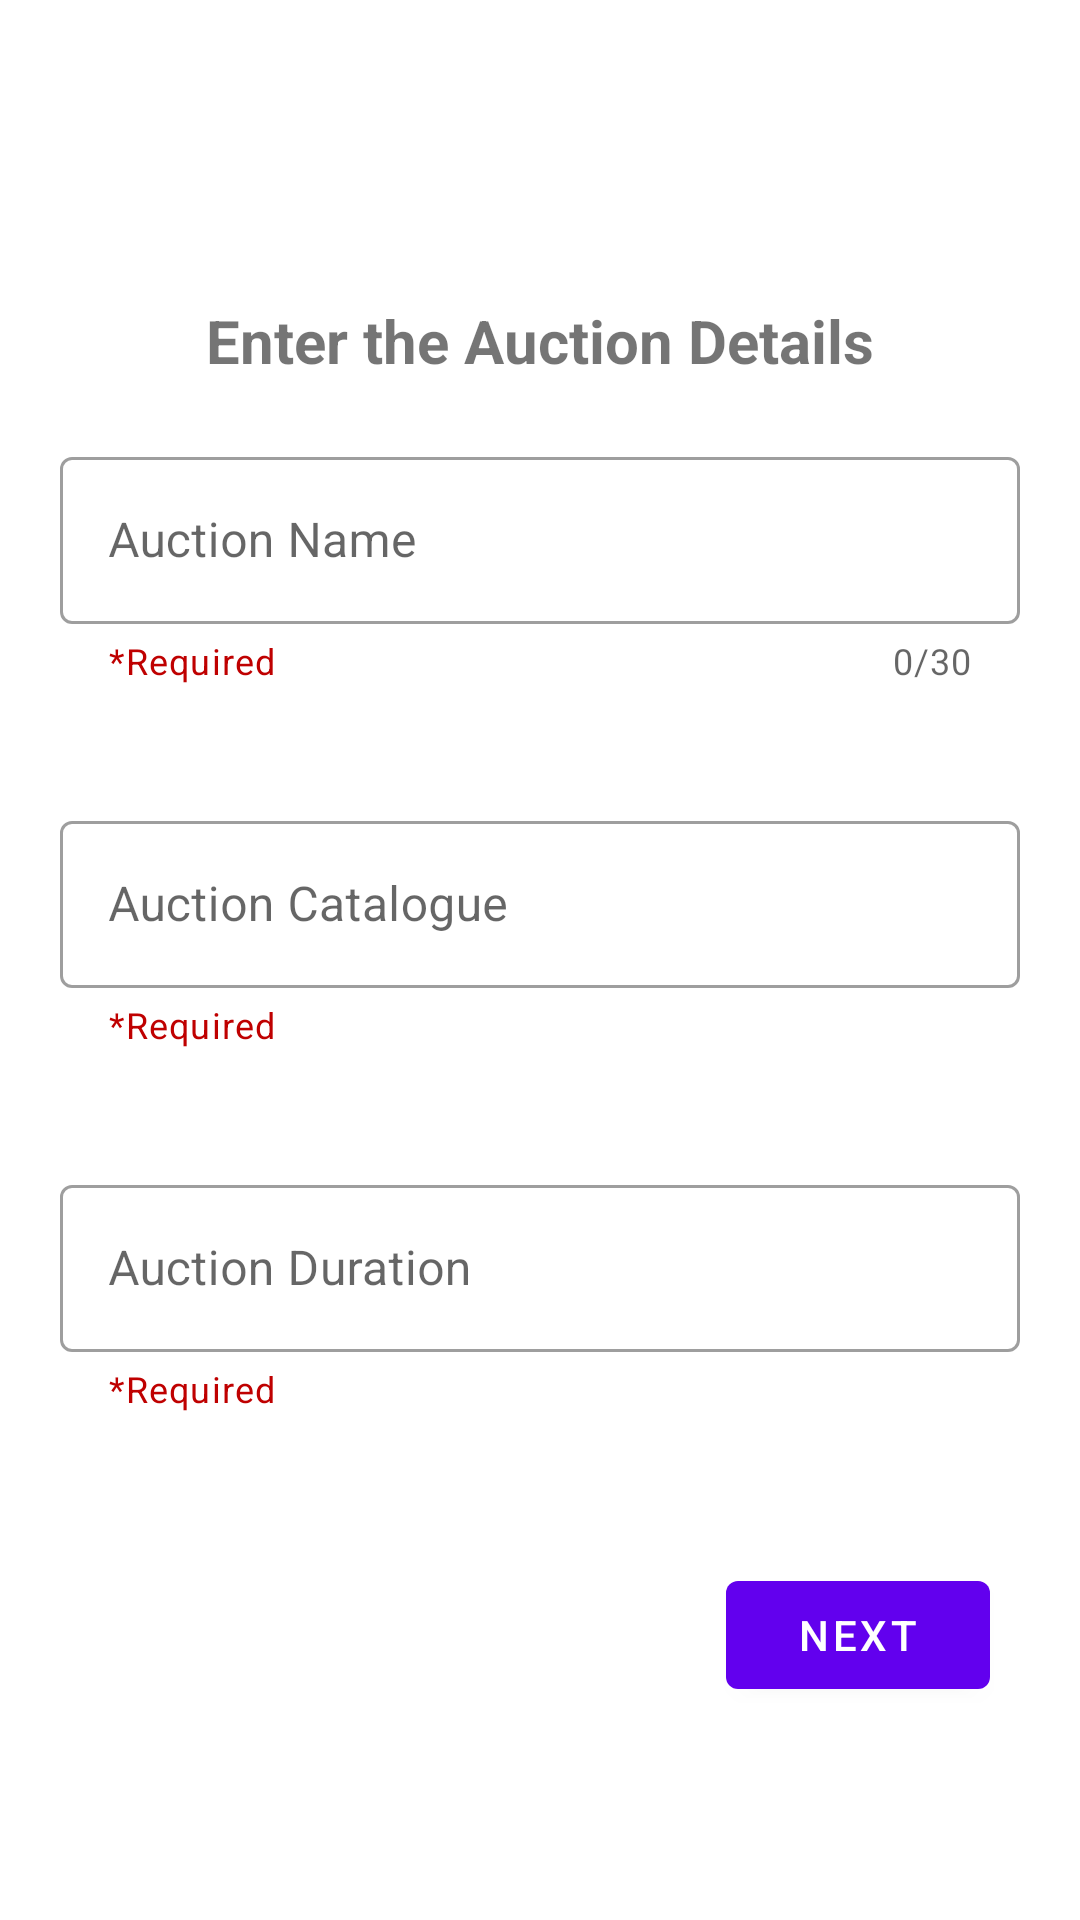

Reconstruct the res/layout file that produces this screen, plus the resources it refers to.
<!-- AndroidManifest.xml: application theme Theme.P2pauction -->
<!-- res/layout/activity_auction_catalogue.xml -->
<?xml version="1.0" encoding="utf-8"?>
<RelativeLayout xmlns:android="http://schemas.android.com/apk/res/android"
    xmlns:app="http://schemas.android.com/apk/res-auto"
    xmlns:tools="http://schemas.android.com/tools"
    android:layout_width="match_parent"
    android:layout_height="match_parent"
    tools:context=".AuctionCatalogue">

    <com.google.android.material.textview.MaterialTextView
        android:id="@+id/textField2"
        android:layout_width="wrap_content"
        android:layout_height="wrap_content"
        android:text="Enter the Auction Details"
        android:textSize="20dp"
        android:textStyle="bold"
        android:layout_centerHorizontal="true"
        android:layout_marginTop="100dp" />
    <com.google.android.material.textfield.TextInputLayout
        android:id="@+id/_input1"
        android:layout_width="match_parent"
        android:layout_height="wrap_content"
        android:layout_margin="20dp"
        app:helperTextEnabled="true"
        app:helperText="*Required"
        android:hint="Auction Name"
        app:counterEnabled="true"
        app:counterMaxLength="30"
        app:helperTextTextColor="#BF0000"
        style="@style/Widget.MaterialComponents.TextInputLayout.OutlinedBox"
        android:layout_below="@+id/textField2">
        <com.google.android.material.textfield.TextInputEditText
            android:id="@+id/input1"
            android:layout_width="match_parent"
            android:layout_height="wrap_content" />
    </com.google.android.material.textfield.TextInputLayout>
    <com.google.android.material.textfield.TextInputLayout
        android:id="@+id/_input2"
        android:layout_width="match_parent"
        android:layout_height="wrap_content"
        android:layout_margin="20dp"
        app:helperTextEnabled="true"
        app:helperText="*Required"
        app:helperTextTextColor="#BF0000"
        android:hint="Auction Catalogue"
        style="@style/Widget.MaterialComponents.TextInputLayout.OutlinedBox"
        android:layout_below="@+id/_input1">
        <com.google.android.material.textfield.TextInputEditText
            android:id="@+id/input2"
            android:layout_width="match_parent"
            android:layout_height="wrap_content" />
    </com.google.android.material.textfield.TextInputLayout>
    <com.google.android.material.textfield.TextInputLayout
        android:id="@+id/_input3"
        android:layout_width="match_parent"
        android:layout_height="wrap_content"
        android:layout_margin="20dp"
        app:helperTextEnabled="true"
        app:helperText="*Required"
        app:helperTextTextColor="#BF0000"
        android:hint="Auction Duration"
        style="@style/Widget.MaterialComponents.TextInputLayout.OutlinedBox"
        android:layout_below="@+id/_input2">
        <com.google.android.material.textfield.TextInputEditText
            android:id="@+id/input3"
            android:layout_width="match_parent"
            android:layout_height="wrap_content" />
    </com.google.android.material.textfield.TextInputLayout>

    <com.google.android.material.button.MaterialButton
        android:id="@+id/nextbtn"
        android:layout_width="wrap_content"
        android:layout_height="wrap_content"
        android:layout_below="@+id/_input3"
        android:layout_alignParentRight="true"
        android:layout_margin="30dp"
        android:text="Next" />
</RelativeLayout>
<!-- resources referenced by this layout -->
<resources>
  <style name="Theme.P2pauction" parent="Theme.MaterialComponents.DayNight.DarkActionBar">
          
          <item name="colorPrimary">@color/purple_500</item>
          <item name="colorPrimaryVariant">@color/purple_700</item>
          <item name="colorOnPrimary">@color/white</item>
          
          <item name="colorSecondary">@color/teal_200</item>
          <item name="colorSecondaryVariant">@color/teal_700</item>
          <item name="colorOnSecondary">@color/black</item>
          
          <item name="android:statusBarColor" tools:targetApi="l">?attr/colorPrimaryVariant</item>
          
      </style>
  <!-- not gathered from this repository: default colours our renderer supplied (Android Studio template values) -->
  <color name="purple_500">#FF6200EE</color>
  <color name="purple_700">#FF3700B3</color>
  <color name="teal_200">#FF03DAC5</color>
  <color name="teal_700">#FF018786</color>
  <color name="black">#FF000000</color>
  <color name="white">#FFFFFFFF</color>
</resources>
